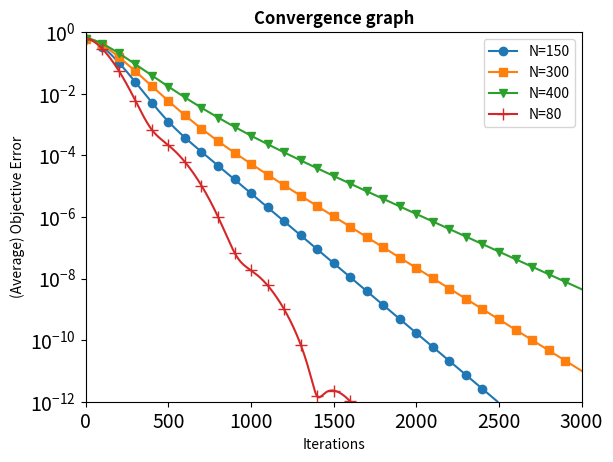

Recreate this plot in Python.
import numpy as np
import networkx as nx
import matplotlib as mpl
import matplotlib.pyplot as plt
import tqdm
import random
from matplotlib import ticker
# from jupyterthemes import jtplot
# jtplot.style()


GRAPH_WIDTH = 10 # for a lattice graph
GRAPH_SIZE = 100 # 3x3
INPUT_DIM = 3
DATA_PER_AGENT = 10 # m/n
# TAU = 5.0 # 4 + 1
LBD = 0
CONVEX_MU = 5 # convex constant
L = 5000

OMG = 0 + 0.01 * np.random.randn(INPUT_DIM)  # normal distribution
OMG = OMG * 1e-6

MATRIX_A_COLLECTION = []
VECTOR_B_COLLECTION = []

for i in range(GRAPH_SIZE):
    A_i = np.random.rand(INPUT_DIM, DATA_PER_AGENT)  # uniform distribution
    for j in range(INPUT_DIM):  # normalize with l2 norm
        norm = np.sqrt(np.sum(np.square((A_i[j])))) # 矩阵某一行平方和开根号
        A_i[j] /= norm #数据标准化

    b_i = np.dot(A_i.T, OMG) #做内积
    # b_i = np.zeros(DATA_PER_AGENT) # force b_i = 0
    MATRIX_A_COLLECTION.append(A_i)
    VECTOR_B_COLLECTION.append(b_i)


# def OBJECTIVE_F(x):
#     res = 0
#     for i in range(GRAPH_SIZE):
#         A_i, b_i = MATRIX_A_COLLECTION[i], VECTOR_B_COLLECTION[i]
#         res += LBD * np.max(np.abs(x))  # h_i(x)
#         res += .5 * CONVEX_MU * np.sum(np.square(x))
#         res += .5 * np.sum(np.square(-b_i + np.dot(A_i.T, x)))
#         # res += .5*np.sum(np.square(np.dot(A_i.T, x)))
#     return res / GRAPH_SIZE
G = nx.grid_2d_graph(GRAPH_WIDTH, GRAPH_WIDTH)
# nx.draw(G)
# G = nx.Graph()          # 建立无向图
# H = nx.path_graph(GRAPH_SIZE)  # 添加节点
# G.add_nodes_from(H)     # 添加节点
# def rand_edge(vi,vj,p=0.3):      #默认概率p=0.3
#     probability =random.random() #生成随机小数
#     if(probability<p):           #如果小于p
#         G.add_edge(vi,vj)        #连接vi和vj节点
# i=0                              # 添加边
# while (i<GRAPH_SIZE):
#     j=0
#     while(j<i):
#             rand_edge(i,j)       #调用rand_edge()
#             j += 1
#     i += 1
# nx.draw(G)
plt.show()

nx.degree(G)
DVweight = G.degree()
degree_max = max(span for n, span in DVweight)  #节点最大度数
TAU = degree_max + 1
W = np.eye(GRAPH_SIZE) - nx.laplacian_matrix(G)/TAU

a = np.linalg.svd(W, compute_uv=False, hermitian=True)[1] # second singular value

ETA = (1-a)*a*2/(50*50)

def prox(z):
    res = z.copy()
    for i in range(z.shape[0]):
        if z[i] > ETA*LBD:
            res[i] = z[i] - ETA*LBD
        elif z[i] < -ETA*LBD:
            res[i] = z[i] + ETA*LBD
        else:
            res[i] = 0
    return res

def G_eta_i(x, i):
    A_i, b_i = MATRIX_A_COLLECTION[i], VECTOR_B_COLLECTION[i]
    # A_i = MATRIX_A_COLLECTION[i]
    grad_f_i = CONVEX_MU*x + np.dot(A_i, np.dot(A_i.T, x)) - np.dot(A_i, b_i)
    res = 1/ETA*(x - prox(x-ETA*grad_f_i))
    return res

alpha = np.sqrt(CONVEX_MU*ETA)
eps = 1e-12
obj_F_min = 0
episodes = 3000

init_x_1 = np.random.rand(GRAPH_SIZE, INPUT_DIM)*0.3
init_x_4 = init_x_1.copy()
init_x_5 = init_x_1.copy()
init_x_6 = init_x_1.copy()
init_x_7 = init_x_1.copy()
# init_y = np.random.rand(GRAPH_SIZE, INPUT_DIM)*0.1
init_y_1 = init_x_1.copy()
init_y_6 = init_y_1.copy()
# init_v = np.random.rand(GRAPH_SIZE, INPUT_DIM)*0.1
init_v_1 = init_x_1.copy()
init_s_1 = np.asarray([G_eta_i(init_y_1[i], i) for i in range(GRAPH_SIZE)])
init_nabla_1 = init_s_1.copy()
init_xbar_1 = np.mean(init_x_1, axis=0)
init_xbar_4 = np.mean(init_x_4, axis=0)
init_xbar_5 = np.mean(init_x_5, axis=0)
init_xbar_6 = np.mean(init_x_6, axis=0)
init_xbar_7 = np.mean(init_x_7, axis=0)

init_x_2 = np.random.rand(1, INPUT_DIM)*0.3
init_x_3 = init_x_2


# track_log_1 = np.zeros(episodes)
# for i in tqdm.trange(episodes):
#     track_log_1[i] = OBJECTIVE_F(init_xbar_1)
#
#     if OBJECTIVE_F(init_xbar_1) - obj_F_min < eps:
#         break
#     next_x_1 = np.asarray(W @ init_y_1 - ETA * init_s_1)
#     next_v_1 = np.asarray((1 - alpha) * W @ init_v_1 + alpha * W @ init_y_1 - ETA / alpha * init_s_1)
#     next_y_1 = np.asarray((next_x_1 + alpha * next_v_1) / (1 + alpha))
#     next_nabla_1 = np.asarray([G_eta_i(next_y_1[i], i) for i in range(GRAPH_SIZE)])
#     next_s_1 = np.asarray(W @ init_s_1 + next_nabla_1 - init_nabla_1)
#
#     init_x_1 = next_x_1
#     init_v_1 = next_v_1
#     init_y_1 = next_y_1
#     init_s_1 = next_s_1
#     init_nabla_1 = next_nabla_1
#     init_xbar_1 = np.mean(init_x_1, axis=0)
#
# mpl.rcParams.update({'font.size':10, 'axes.linewidth': 1,
#                      'xtick.major.width': 1, 'xtick.minor.width': 1,
#                      'ytick.major.width': 1, 'ytick.minor.width': 1,
#                      'xtick.major.size' : 4, 'xtick.minor.size' : 2,
#                      'ytick.major.size' : 4, 'ytick.minor.size' : 2,
#                      'xtick.top':  True, 'ytick.right': True,
#                      'xtick.direction': 'in', 'ytick.direction': 'in'})
#
# fig, ax = plt.subplots()
#
# ax.xaxis.set_major_locator(ticker.AutoLocator())
# ax.xaxis.set_minor_locator(ticker.AutoMinorLocator())
# ax.yaxis.set_major_locator(ticker.AutoLocator())
# ax.yaxis.set_minor_locator(ticker.AutoMinorLocator())
#
# ax.set_yscale('log')
#
# ax.set_xlim(0, episodes+1)    #设置横轴范围
# ax.set_ylim(1e-12, 1e-0)    #设置纵轴范围
#
# ax.set_title('Convergence graph', fontsize=15, fontweight=800)
# ax.set_xlabel('Iterations', fontsize=13, fontweight=400)
# ax.set_ylabel('(Average) Objective Error', fontsize=13, fontweight=400)
# ax.tick_params(axis='both', which='major', labelsize=9)
#
# ln1, = ax.plot(track_log_1, label='Acc-DCNGD')
# plt.legend(handles=[ln1], loc='lower right')
# plt.show()



# 算法一

OMG = 0 + 0.01*np.random.randn(INPUT_DIM) # normal distribution
OMG = OMG * 1e-6

A = np.random.rand(INPUT_DIM, DATA_PER_AGENT) # uniform distribution
for j in range(INPUT_DIM): # normalize with l2 norm
    norm = np.sqrt(np.sum(np.square((A[j]))))
    A[j] /= norm
b = np.dot(A.T, OMG)

def OBJECTIVE_F(x):
    res = 0
    res += .5*CONVEX_MU*np.sum(np.square(x))
    res += .5*np.sum(np.square(-b + np.dot(x, A)))
    return res

def grad_F(x):
    return CONVEX_MU*x + np.dot(x, A @ A.T) - np.dot(A, b)
# init_x_3 = np.random.rand(1, INPUT_DIM)*0.1
init_v_3 = init_x_3.copy()
init_y_3 = init_x_3.copy()
ETA_1 = 0.049/L
alpha = np.sqrt(CONVEX_MU*ETA)

track_log_3 = np.zeros(episodes)
for i in tqdm.trange(episodes):
    track_log_3[i] = OBJECTIVE_F(init_x_3)

    if OBJECTIVE_F(init_x_3) - obj_F_min < eps:
        break
    next_x_3 = init_y_3 - ETA * grad_F(init_y_3)
    next_v_3 = (1 - alpha) * init_v_3 + alpha * init_y_3 - ETA_1 / alpha * grad_F(init_y_3)
    next_y_3 = (next_x_3 + alpha * next_v_3) / (1 + alpha)

    init_x_3 = next_x_3
    init_v_3 = next_v_3
    init_y_3 = next_y_3

# 算法四



init_x_5 = init_x_2.copy()


OMG = 0 + 0.01*np.random.randn(INPUT_DIM) # normal distribution
OMG = OMG * 1e-6

A = np.random.rand(INPUT_DIM, DATA_PER_AGENT) # uniform distribution
for j in range(INPUT_DIM): # normalize with l2 norm
    norm = np.sqrt(np.sum(np.square((A[j]))))
    A[j] /= norm
b = np.dot(A.T, OMG)

def OBJECTIVE_F(x):
    res = 0
    res += .5*CONVEX_MU*np.sum(np.square(x))
    res += .5*np.sum(np.square(-b + np.dot(x, A)))
    return res

def grad_F(x):
    return CONVEX_MU*x + np.dot(x, A @ A.T) - np.dot(A, b)
# init_x_3 = np.random.rand(1, INPUT_DIM)*0.1
init_v_3 = init_x_5.copy()
init_y_3 = init_x_5.copy()

ETA_1 = 0.0397/L
alpha = np.sqrt(CONVEX_MU*ETA)

track_log_6 = np.zeros(episodes)
for i in tqdm.trange(episodes):
    track_log_6[i] = OBJECTIVE_F(init_x_5)

    if OBJECTIVE_F(init_x_5) - obj_F_min < eps:
        break
    next_x_3 = init_y_3 - ETA * grad_F(init_y_3)
    next_v_3 = (1 - alpha) * init_v_3 + alpha * init_y_3 - ETA_1 / alpha * grad_F(init_y_3)
    next_y_3 = (next_x_3 + alpha * next_v_3) / (1 + alpha)

    init_x_5 = next_x_3
    init_v_3 = next_v_3
    init_y_3 = next_y_3


# 算法二

init_x_4 = init_x_2.copy()
OMG = 0 + 0.01*np.random.randn(INPUT_DIM) # normal distribution
OMG = OMG * 1e-6

A = np.random.rand(INPUT_DIM, DATA_PER_AGENT) # uniform distribution
for j in range(INPUT_DIM): # normalize with l2 norm
    norm = np.sqrt(np.sum(np.square((A[j]))))
    A[j] /= norm
b = np.dot(A.T, OMG)

def OBJECTIVE_F(x):
    res = 0
    res += .5*CONVEX_MU*np.sum(np.square(x))
    res += .5*np.sum(np.square(-b + np.dot(x, A)))
    return res

def grad_F(x):
    return CONVEX_MU*x + np.dot(x, A @ A.T) - np.dot(A, b)
# init_x_3 = np.random.rand(1, INPUT_DIM)*0.1
init_v_3 = init_x_4.copy()
init_y_3 = init_x_4.copy()

ETA_1 = 0.0616/L
alpha = np.sqrt(CONVEX_MU*ETA)

track_log_5 = np.zeros(episodes)
for i in tqdm.trange(episodes):
    track_log_5[i] = OBJECTIVE_F(init_x_4)

    if OBJECTIVE_F(init_x_4) - obj_F_min < eps:
        break
    next_x_3 = init_y_3 - ETA * grad_F(init_y_3)
    next_v_3 = (1 - alpha) * init_v_3 + alpha * init_y_3 - ETA_1 / alpha * grad_F(init_y_3)
    next_y_3 = (next_x_3 + alpha * next_v_3) / (1 + alpha)

    init_x_4 = next_x_3
    init_v_3 = next_v_3
    init_y_3 = next_y_3



# 算法三

OMG = 0 + 0.01*np.random.randn(INPUT_DIM) # normal distribution
OMG = OMG * 1e-6

A = np.random.rand(INPUT_DIM, DATA_PER_AGENT) # uniform distribution
for j in range(INPUT_DIM): # normalize with l2 norm
    norm = np.sqrt(np.sum(np.square((A[j]))))
    A[j] /= norm
b = np.dot(A.T, OMG)

def OBJECTIVE_F(x):
    res = 0
    res += .5*CONVEX_MU*np.sum(np.square(x))
    res += .5*np.sum(np.square(-b + np.dot(x, A)))
    return res

def grad_F(x):
    return CONVEX_MU*x + np.dot(x, A @ A.T) - np.dot(A, b)
# init_x_3 = np.random.rand(1, INPUT_DIM)*0.1
init_v_3 = init_x_2.copy()
init_y_3 = init_x_2.copy()

ETA_1 = 0.0773/L
alpha = np.sqrt(CONVEX_MU*ETA)

track_log_4 = np.zeros(episodes)
for i in tqdm.trange(episodes):
    track_log_4[i] = OBJECTIVE_F(init_x_2)

    if OBJECTIVE_F(init_x_2) - obj_F_min < eps:
        break
    next_x_3 = init_y_3 - ETA * grad_F(init_y_3)
    next_v_3 = (1 - alpha) * init_v_3 + alpha * init_y_3 - ETA_1 / alpha * grad_F(init_y_3)
    next_y_3 = (next_x_3 + alpha * next_v_3) / (1 + alpha)

    init_x_2 = next_x_3
    init_v_3 = next_v_3
    init_y_3 = next_y_3









fig, ax = plt.subplots()

ax.set_yscale('log')

ax.set_xlim(0, episodes+1)    #设置横轴范围
ax.set_ylim(1e-12, 1e-0)    #设置纵轴范围

ax.set_title('Convergence graph', fontweight=800)
ax.set_xlabel('Iterations', fontweight=400)
ax.set_ylabel('(Average) Objective Error', fontweight=400)
ax.tick_params(axis='both', which='major', labelsize=14)

ln2, = ax.plot(track_log_5, label='N=150', marker='o', markersize=6, markevery=100)
ln1, = ax.plot(track_log_3, label='N=300', marker='s', markersize=6, markevery=100)
ln4, = ax.plot(track_log_6, label='N=400', marker='v', markersize=6, markevery=100)
ln3, = ax.plot(track_log_4, label='N=80', marker='+', markersize=8, markevery=100)

plt.legend(handles=[ln2, ln1, ln4, ln3], loc='upper right')
plt.show()
